Run: headless pygame with SDL's dummy video driver; simulated clock (each Clock.tick advances the game by its frame time, no real sleeping); random seed 0; keys injected as events and as key.get_pressed() state; no mouse input.
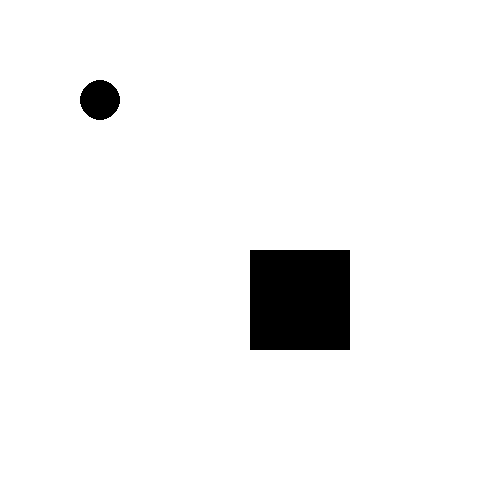
Frame 1 of 4 · flips 1–60 · no input
Frame 2 of 4 · flips 61–180 · tapped SPACE, RETURN · held RIGHT (→), D · screen unchanged from frame 1, image omitted
Frame 3 of 4 · flips 181–300 · held DOWN (↓), S · screen unchanged from frame 2, image omitted
Frame 4 of 4 · flips 301–420 · held LEFT (←), A, UP (↑), W · screen unchanged from frame 3, image omitted

The pygame program that drew these frames:

import pygame

width = 500
win = pygame.display.set_mode((width,width))
win.fill((255,255,255))

pygame.draw.rect(win,(0,0,0),(250,250,100,100))
pygame.draw.circle(win,(0,0,0),(100,100),20)

while True:
    pygame.display.update()
